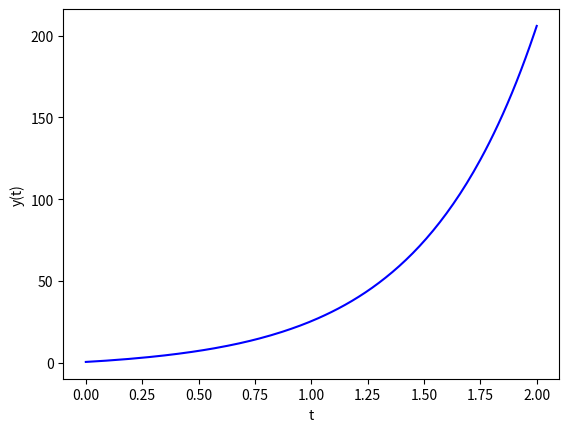

Source code (Python):
from __future__ import division
import numpy as np
import matplotlib.pyplot as plt



# Righthand side of differential equation
def f(y):
    return 2 * y + 7


# Define initial condition
y0 = 0.5

# Define time step
h = 0.01

# Range
ran = 2
# Define discretized time ; assumes dt divides nicely into T
t = np.linspace(0, ran, int(ran / h) + 1)

# An array to store the solution
y = np.zeros(len(t))
y[0] = y0
for i in range(1, len(t)):
    y[i] = round(y[i - 1] + f(y[i - 1]) * h,2)

plt.figure()

plt.plot(t,y, color='blue')

plt.xlabel('t')
plt.ylabel('y(t)')

plt.show()


